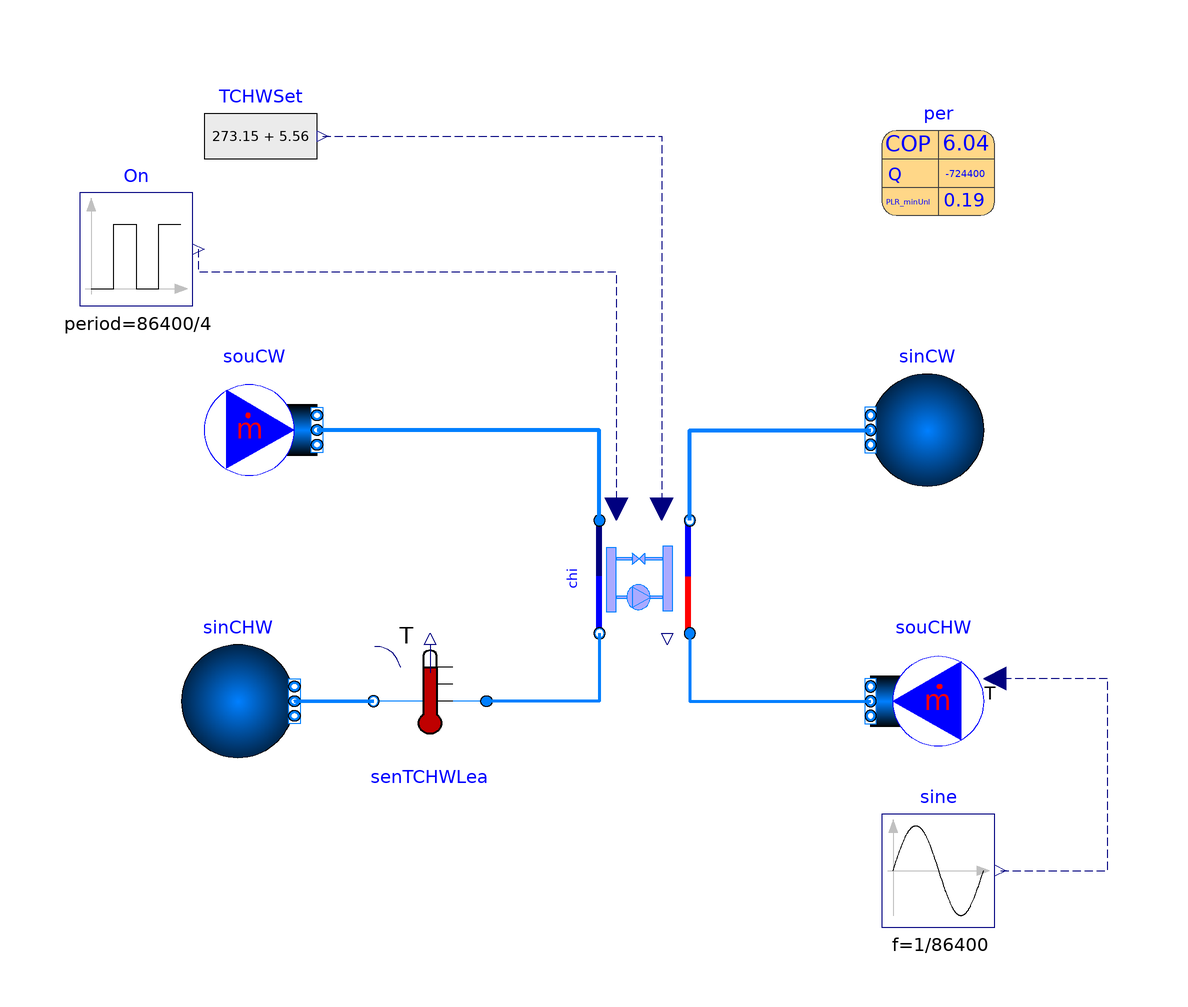

The Modelica model whose source follows is shown above as a component diagram (icons at their Placement, wires along their Line points).

class ChillerTSet
  import BuildingControlEmulator;
   extends Modelica.Icons.Example;
  package MediumCHW = Buildings.Media.Water "Medium for chilled water";
  package MediumCW = Buildings.Media.Water "Medium for condenser water";
  parameter Modelica.Units.SI.Pressure dPCHW_nominal=1000
    "Pressure difference at the chilled water side";
  parameter Modelica.Units.SI.Pressure dPCW_nominal=1000
    "Pressure difference at the condenser water wide";

  parameter Modelica.Units.SI.Temperature TCW_start=273.15 + 27
    "The start temperature of condenser water side";
  parameter Modelica.Units.SI.Temperature TCHW_start=273.15 + 5
    "The start temperature of chilled water side";

  BuildingControlEmulator.Devices.WaterSide.ChillerTSet             chi(
    per=per,
    redeclare package MediumCHW = MediumCHW,
    redeclare package MediumCW = MediumCW,
    dPCHW_nominal=dPCHW_nominal,
    dPCW_nominal=dPCW_nominal,
    mCHW_flow_nominal=per.mEva_flow_nominal,
    mCW_flow_nominal=per.mCon_flow_nominal,
    TCW_start=TCW_start,
    TCHW_start=TCHW_start)
    annotation (Placement(transformation(extent={{-10,-10},{10,10}},
        rotation=-90,
        origin={-2,2})));
   parameter Buildings.Fluid.Chillers.Data.ElectricEIR.ElectricEIRChiller_Carrier_23XL_724kW_6_04COP_Vanes
                                                               per
    "Performance data"
    annotation (choicesAllMatching = true,
                Placement(transformation(extent={{40,66},{60,86}})));
  Buildings.Fluid.Sources.MassFlowSource_T souCHW(
    nPorts=1,
    redeclare package Medium = MediumCHW,
    m_flow=per.mEva_flow_nominal,
    T=273.15 + 20,
    use_T_in=true) "Source for CHW"
    annotation (Placement(transformation(extent={{58,-30},{38,-10}})));
  Buildings.Fluid.Sources.MassFlowSource_T souCW(
    nPorts=1,
    redeclare package Medium = MediumCW,
    use_T_in=false,
    T=273.15 + 21.11,
    m_flow=per.mCon_flow_nominal) "Source for CHW"
    annotation (Placement(transformation(extent={{-80,18},{-60,38}})));
  Buildings.Fluid.Sources.Boundary_pT sinCHW(redeclare package Medium =
        MediumCHW, nPorts=1) "Sink for CHW" annotation (Placement(
        transformation(
        extent={{-10,-10},{10,10}},
        rotation=0,
        origin={-74,-20})));
  Buildings.Fluid.Sources.Boundary_pT sinCW(nPorts=1, redeclare package Medium
      = MediumCW) "Sink for CW" annotation (Placement(transformation(
        extent={{10,-10},{-10,10}},
        rotation=0,
        origin={48,28})));
  Modelica.Blocks.Sources.Pulse          On(
    period=86400/4,
    offset=0,
    startTime=0)
    annotation (Placement(transformation(extent={{-102,50},{-82,70}})));
  Buildings.Fluid.Sensors.TemperatureTwoPort senTCHWLea(
    allowFlowReversal=true,
    redeclare package Medium = MediumCHW,
    m_flow_nominal=per.mEva_flow_nominal) annotation (Placement(transformation(
        extent={{10,-10},{-10,10}},
        rotation=0,
        origin={-40,-20})));
  Modelica.Blocks.Sources.RealExpression TCHWSet(y=273.15 + 5.56)
    annotation (Placement(transformation(extent={{-80,70},{-60,90}})));
  Modelica.Blocks.Sources.Sine sine(
    amplitude=2.5,
    offset=275.15 + 7.5,
    f=1/86400)
    annotation (Placement(transformation(extent={{40,-60},{60,-40}})));
equation
  connect(sinCHW.ports[1], senTCHWLea.port_b) annotation (Line(
      points={{-64,-20},{-64,-20},{-50,-20}},
      color={0,127,255},
      thickness=1));
  connect(chi.port_b_CHW, senTCHWLea.port_a) annotation (Line(
      points={{-10,-8},{-10,-20},{-30,-20}},
      color={0,127,255},
      thickness=1));
  connect(chi.port_a_CHW, souCHW.ports[1]) annotation (Line(
      points={{6,-8},{6,-20},{38,-20}},
      color={0,127,255},
      thickness=1));
  connect(chi.port_b_CW, sinCW.ports[1]) annotation (Line(
      points={{6,12},{6,28},{38,28}},
      color={0,127,255},
      thickness=1));
  connect(chi.port_a_CW, souCW.ports[1]) annotation (Line(
      points={{-10,12},{-10,12},{-10,28},{-60,28}},
      color={0,127,255},
      thickness=1));
  connect(On.y, chi.On) annotation (Line(
      points={{-81,60},{-81,56},{-7,56},{-7,14}},
      color={0,0,127},
      pattern=LinePattern.Dash));
  connect(TCHWSet.y, chi.TCHWSet) annotation (Line(
      points={{-59,80},{1,80},{1,14}},
      color={0,0,127},
      pattern=LinePattern.Dash));
  connect(sine.y, souCHW.T_in) annotation (Line(
      points={{61,-50},{80,-50},{80,-16},{60,-16}},
      color={0,0,127},
      pattern=LinePattern.Dash));
  annotation (experiment(StopTime=86400));
end ChillerTSet;